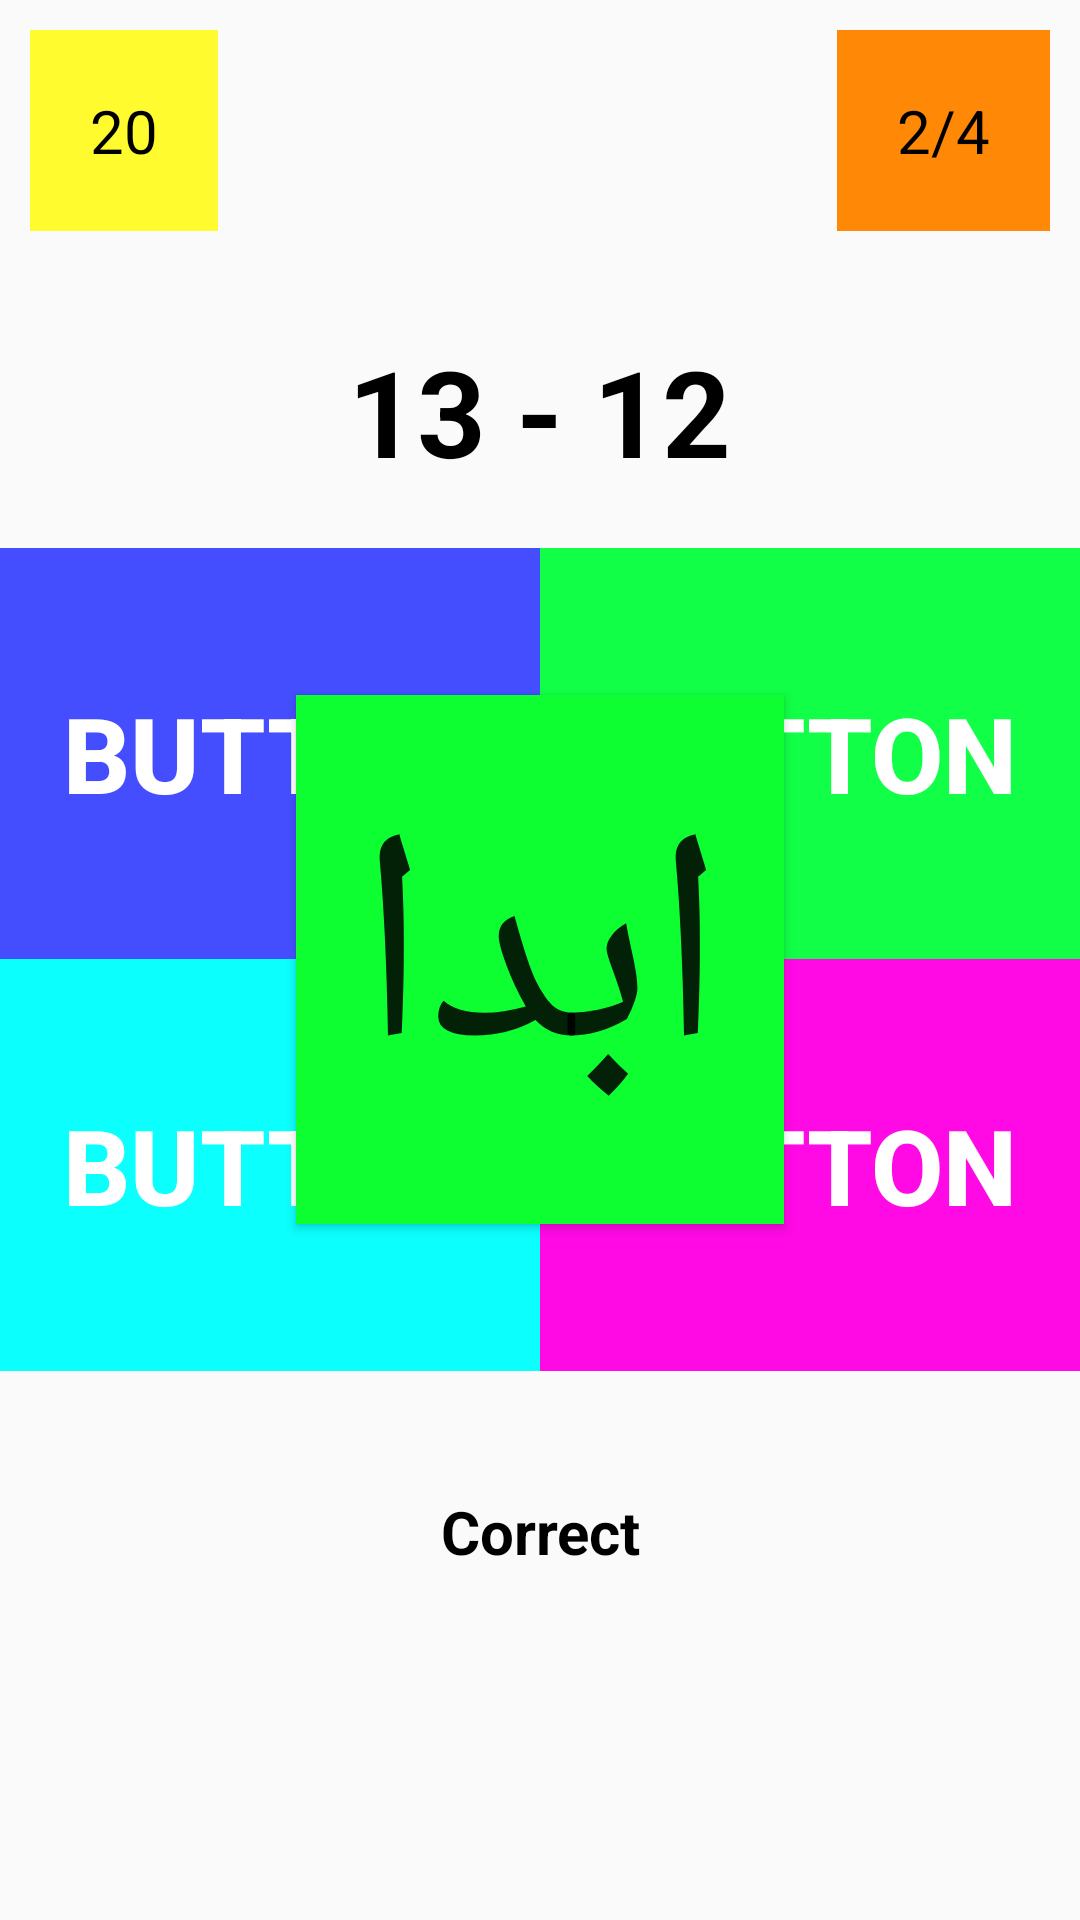

Write the Android layout XML for this screen, with the resource values it uses.
<!-- AndroidManifest.xml: application theme AppTheme -->
<!-- res/layout/activity_subtraction.xml -->
<?xml
    version="1.0"
    encoding="utf-8"?>
<LinearLayout
    xmlns:android="http://schemas.android.com/apk/res/android"
    xmlns:app="http://schemas.android.com/apk/res-auto"
    xmlns:tools="http://schemas.android.com/tools"
    android:layout_width="match_parent"
    android:layout_height="match_parent"
    android:orientation="vertical"
    tools:context=".Subtraction"
    >

    <RelativeLayout
        android:layout_width="match_parent"
        android:layout_height="match_parent"
        >

        <Button
            android:layout_width="wrap_content"
            android:layout_height="wrap_content"
            android:id="@+id/go_button"
            android:text="ابدا"
            android:textSize="100dp"
            android:layout_centerInParent="true"
            android:padding="20dp"
            android:gravity="center"
            android:background="#ff0eff31"
            />

        <LinearLayout
            android:layout_width="match_parent"
            android:layout_height="match_parent"
            android:orientation="vertical"
            android:id="@+id/design_layout"
            >



            <LinearLayout
                android:layout_width="match_parent"
                android:layout_height="0dp"
                android:layout_weight="1"
                android:orientation="vertical"
                >

                <RelativeLayout
                    android:layout_width="match_parent"
                    android:layout_height="0dp"
                    android:layout_weight="1"
                    android:orientation="horizontal"
                    >

                    <TextView
                        android:layout_width="wrap_content"
                        android:layout_height="wrap_content"
                        android:id="@+id/time_textview"
                        android:layout_marginLeft="10dp"
                        android:padding="20dp"
                        android:layout_alignParentTop="true"
                        android:layout_alignParentLeft="true"
                        android:layout_margin="10dp"
                        android:background="#fffffb2e"
                        android:gravity="top|left"
                        android:text="20"
                        android:textColor="#000"
                        android:textSize="20dp" />


                    <TextView
                        android:layout_width="wrap_content"
                        android:layout_height="wrap_content"
                        android:layout_alignParentTop="true"
                        android:layout_alignParentRight="true"
                        android:id="@+id/score_textview"
                        android:background="#ffff8807"
                        android:text="2/4"
                        android:layout_marginLeft="10dp"
                        android:padding="20dp"
                        android:layout_margin="10dp"
                        android:textColor="#000"
                        android:textSize="20dp"

                        />

                </RelativeLayout>


            </LinearLayout>


            <LinearLayout
                android:layout_width="match_parent"
                android:layout_height="0dp"
                android:layout_weight="1"
                android:gravity="center"
                >

                <TextView
                    android:layout_width="wrap_content"
                    android:layout_height="wrap_content"
                    android:id="@+id/operation_textview"
                    android:gravity="center"
                    android:text="13 - 12"
                    android:textSize="40dp"
                    android:textColor="#000"
                    android:textStyle="bold"
                    />


            </LinearLayout>





            <RelativeLayout
                android:layout_width="match_parent"
                android:layout_height="0dp"
                android:layout_weight="3"
                android:background="@color/category_colors"
                >

                <LinearLayout
                    android:layout_width="match_parent"
                    android:layout_height="match_parent"
                    android:orientation="vertical"
                    >

                    <LinearLayout
                        android:layout_width="match_parent"
                        android:layout_height="0dp"
                        android:layout_weight="1"
                        >

                        <Button
                            android:layout_width="0dp"
                            android:layout_height="match_parent"
                            android:layout_weight="1"
                            android:id="@+id/button0"
                            android:background="#ff444eff"
                            android:text="Button"
                            android:textColor="#FFF"
                            android:textStyle="bold"
                            android:textSize="35dp"
                            android:onClick="CheckAnswer"
                            />

                        <Button
                            android:id="@+id/button1"
                            android:layout_width="0dp"
                            android:layout_weight="1"
                            android:layout_height="match_parent"
                            android:background="#ff11ff46"
                            android:text="Button"
                            android:textColor="#FFF"
                            android:textStyle="bold"
                            android:textSize="35dp"
                            android:onClick="CheckAnswer"
                            />

                    </LinearLayout>

                    <LinearLayout
                        android:layout_width="match_parent"
                        android:layout_height="0dp"
                        android:layout_weight="1"
                        android:orientation="horizontal"
                        >

                        <Button
                            android:id="@+id/button2"
                            android:layout_width="0dp"
                            android:layout_height="match_parent"
                            android:background="#ff0bfffd"
                            android:layout_weight="1"
                            android:text="Button"
                            android:textColor="#FFF"
                            android:textStyle="bold"
                            android:textSize="35dp"
                            android:onClick="CheckAnswer"
                            />

                        <Button
                            android:id="@+id/button3"
                            android:layout_width="0dp"
                            android:layout_height="match_parent"
                            android:background="#ffff09e4"
                            android:layout_column="0"
                            android:layout_weight="1"
                            android:text="Button"
                            android:textColor="#FFF"
                            android:textStyle="bold"
                            android:textSize="35dp"
                            android:onClick="CheckAnswer"
                            />
                    </LinearLayout>


                </LinearLayout>

            </RelativeLayout>


            <LinearLayout
                android:layout_width="match_parent"
                android:layout_height="0dp"
                android:layout_weight="2"
                android:orientation="vertical"
                android:gravity="center_horizontal"
                >
                <TextView
                    android:layout_width="wrap_content"
                    android:layout_height="wrap_content"
                    android:id="@+id/result_textview"
                    android:padding="20dp"
                    android:gravity="center"
                    android:layout_below="@+id/GridLayout1"
                    android:layout_centerHorizontal="true"
                    android:layout_marginTop="20dp"
                    android:textSize="20dp"
                    android:textColor="#000"
                    android:text="Correct"
                    android:textStyle="bold"
                    />

            </LinearLayout>




        </LinearLayout>
    </RelativeLayout>



</LinearLayout>
<!-- resources referenced by this layout -->
<resources>
  <color name="category_colors">#8800A0</color>
  <style name="AppTheme" parent="Theme.AppCompat.Light.NoActionBar">
          
          <item name="colorPrimary">@color/colorPrimary</item>
          <item name="colorPrimaryDark">@color/colorPrimaryDark</item>
          <item name="colorAccent">@color/colorAccent</item>
      </style>
  <color name="colorPrimary">#008577</color>
  <color name="colorPrimaryDark">#00574B</color>
  <color name="colorAccent">#D81B60</color>
</resources>
